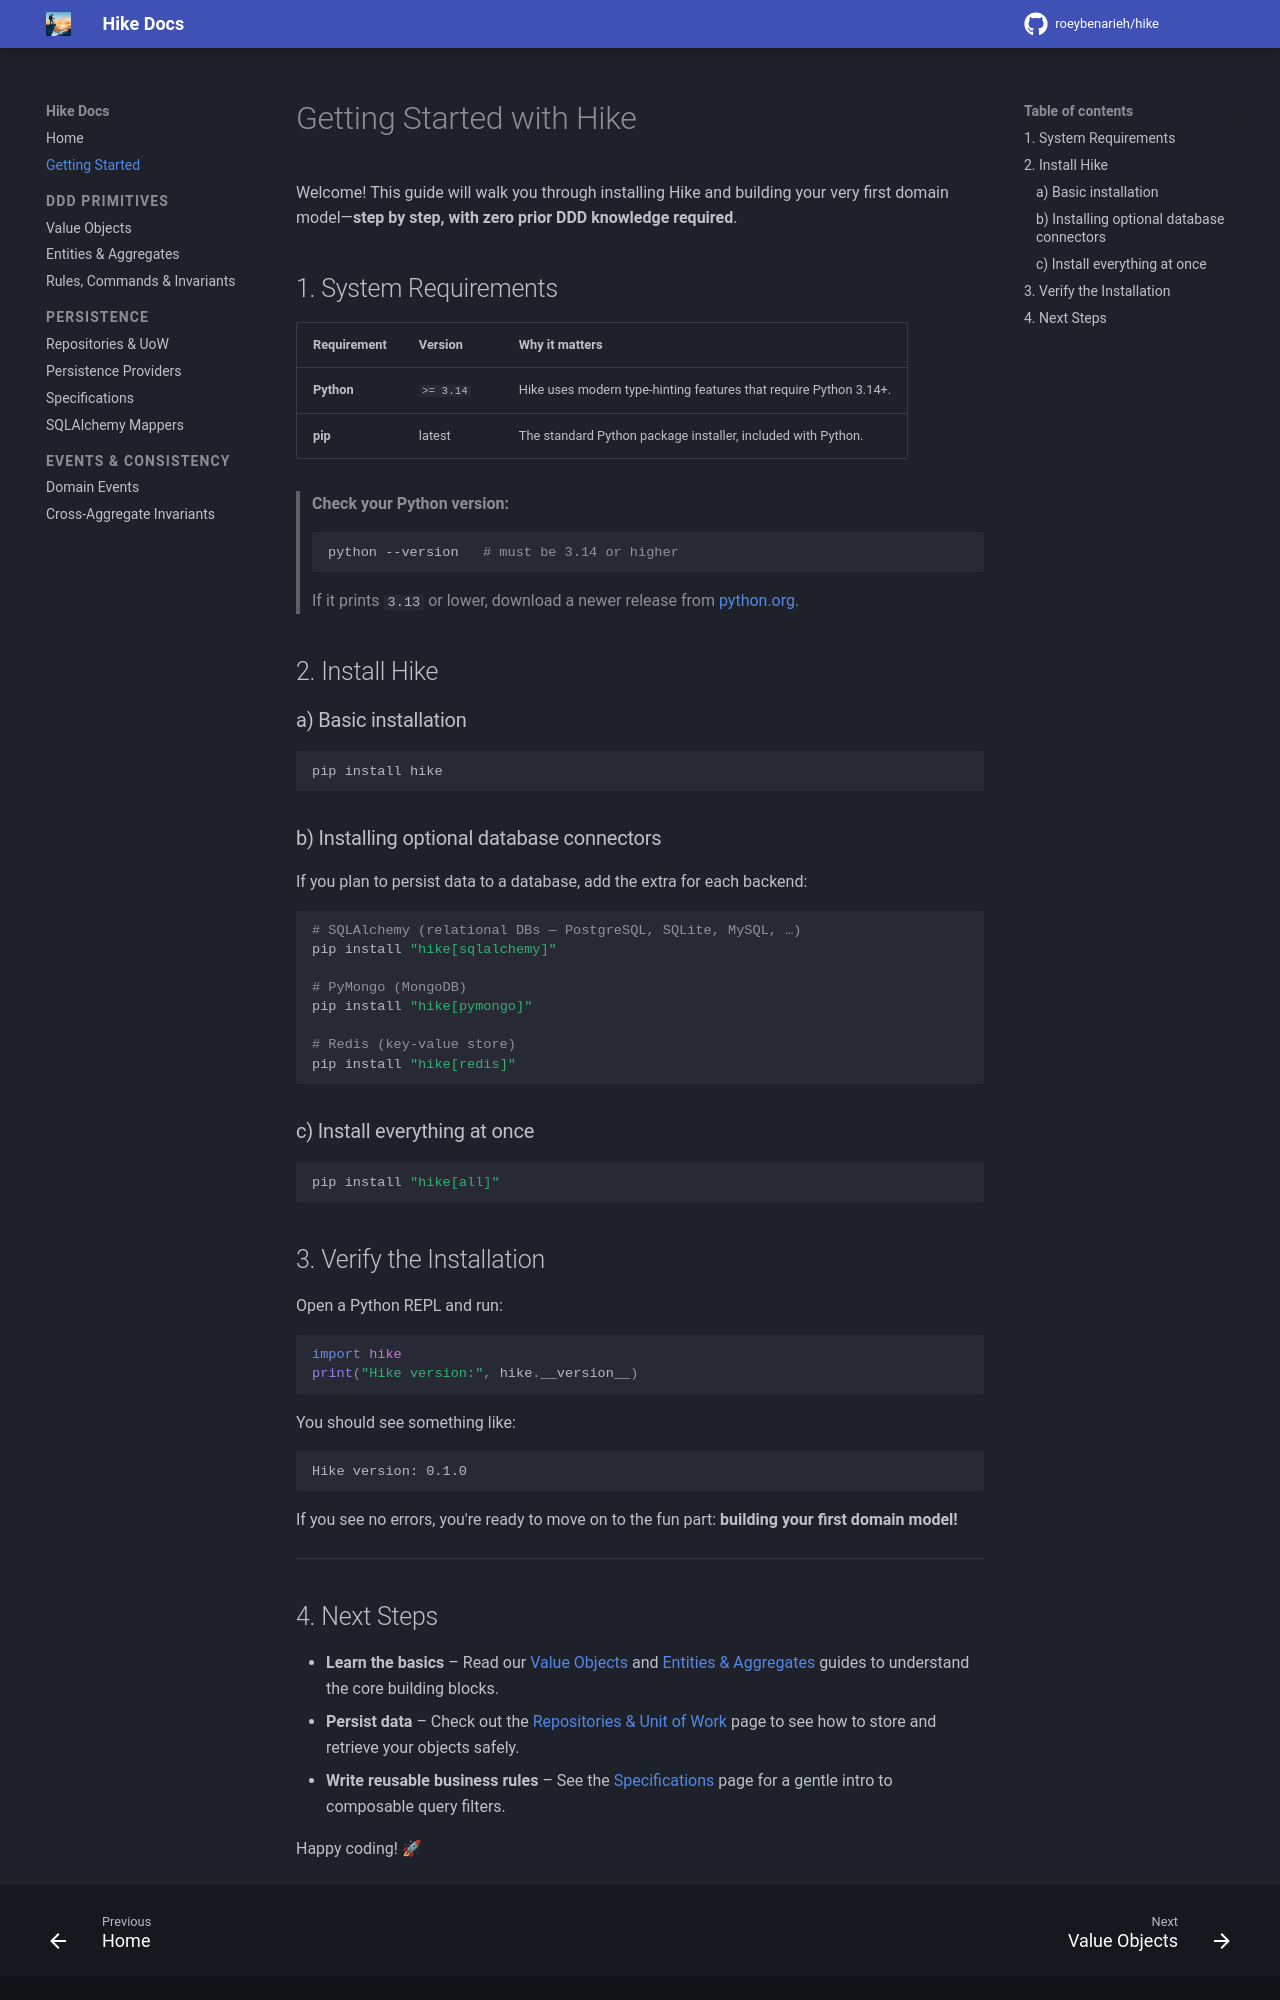

repository: roeybenarieh/hike · page: guide/getting-started/index.html · generator: mkdocs

# Getting Started with Hike

Welcome! This guide will walk you through installing Hike and building your very first domain model—**step by step, with zero prior DDD knowledge required**.

## 1. System Requirements

| Requirement | Version | Why it matters |
|-------------|---------|----------------|
| **Python** | `>= 3.14` | Hike uses modern type‑hinting features that require Python 3.14+. |
| **pip** | latest | The standard Python package installer, included with Python. |

> **Check your Python version:**
> ```bash
> python --version   # must be 3.14 or higher
> ```
> If it prints `3.13` or lower, download a newer release from [python.org](https://www.python.org/downloads/).

## 2. Install Hike

### a) Basic installation

```bash
pip install hike
```

### b) Installing optional database connectors

If you plan to persist data to a database, add the extra for each backend:

```bash
# SQLAlchemy (relational DBs — PostgreSQL, SQLite, MySQL, …)
pip install "hike[sqlalchemy]"

# PyMongo (MongoDB)
pip install "hike[pymongo]"

# Redis (key‑value store)
pip install "hike[redis]"
```

### c) Install everything at once

```bash
pip install "hike[all]"
```

## 3. Verify the Installation

Open a Python REPL and run:

```python
import hike
print("Hike version:", hike.__version__)
```

You should see something like:

```
Hike version: 0.1.0
```

If you see no errors, you're ready to move on to the fun part: **building your first domain model!**

---
